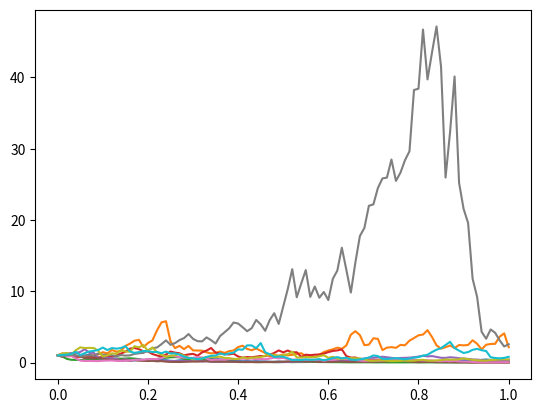

Write the Python code that produced this figure.
import numpy as np
import matplotlib.pyplot as plt

def sample(sigma, slant=0.015):
    rng = np.random.default_rng()

    start = 0
    end = 1
    h = 0.01
    steps = int((end-start)/h+1)
    mu = 1 + slant

    x = np.linspace(start, end, steps)
    y = [1]
    dis =  rng.normal(mu,sigma,steps-1)
    
    for ii in range(len(x)-1):
        y.append(y[ii]*(dis[ii]))

    return x, y

#Test that looks at the data. Not necessary
for ii in range(10):
    xs, ys = sample(.2)
    plt.plot(xs,ys)
plt.show()
